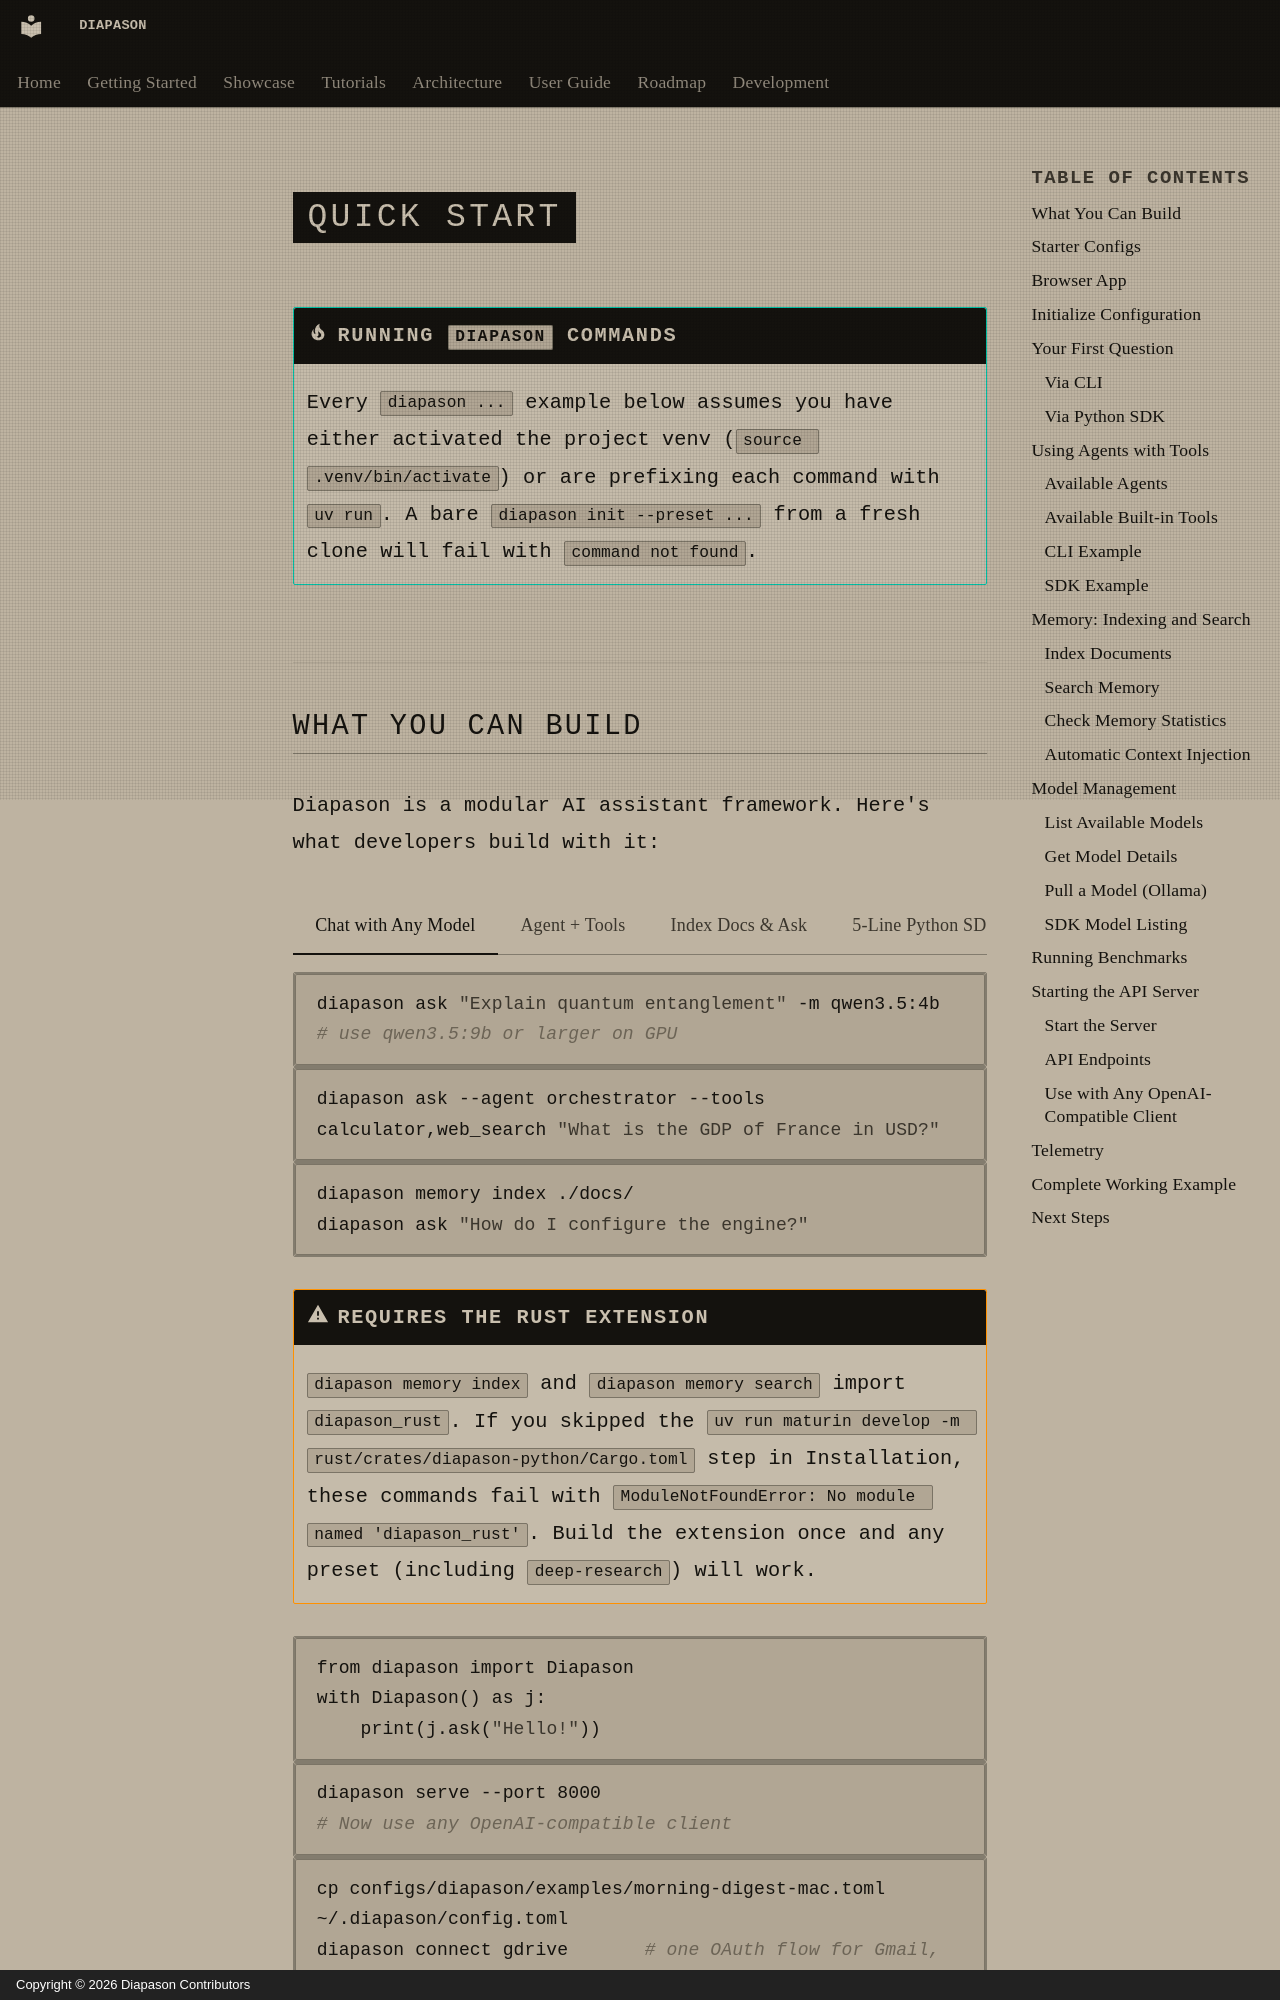

repository: carlitoetienne01-spec/Diapason · page: getting-started/quickstart.en/index.html · generator: mkdocs · copyright: Copyright © 2026 Diapason Contributors

---
title: Quick Start
description: Get up and running with Diapason in minutes
search:
  boost: 3
---

# Quick Start

!!! tip "Running `diapason` commands"
    Every `diapason ...` example below assumes you have either activated the project venv
    (`source .venv/bin/activate`) or are prefixing each command with `uv run`. A bare
    `diapason init --preset ...` from a fresh clone will fail with `command not found`.
